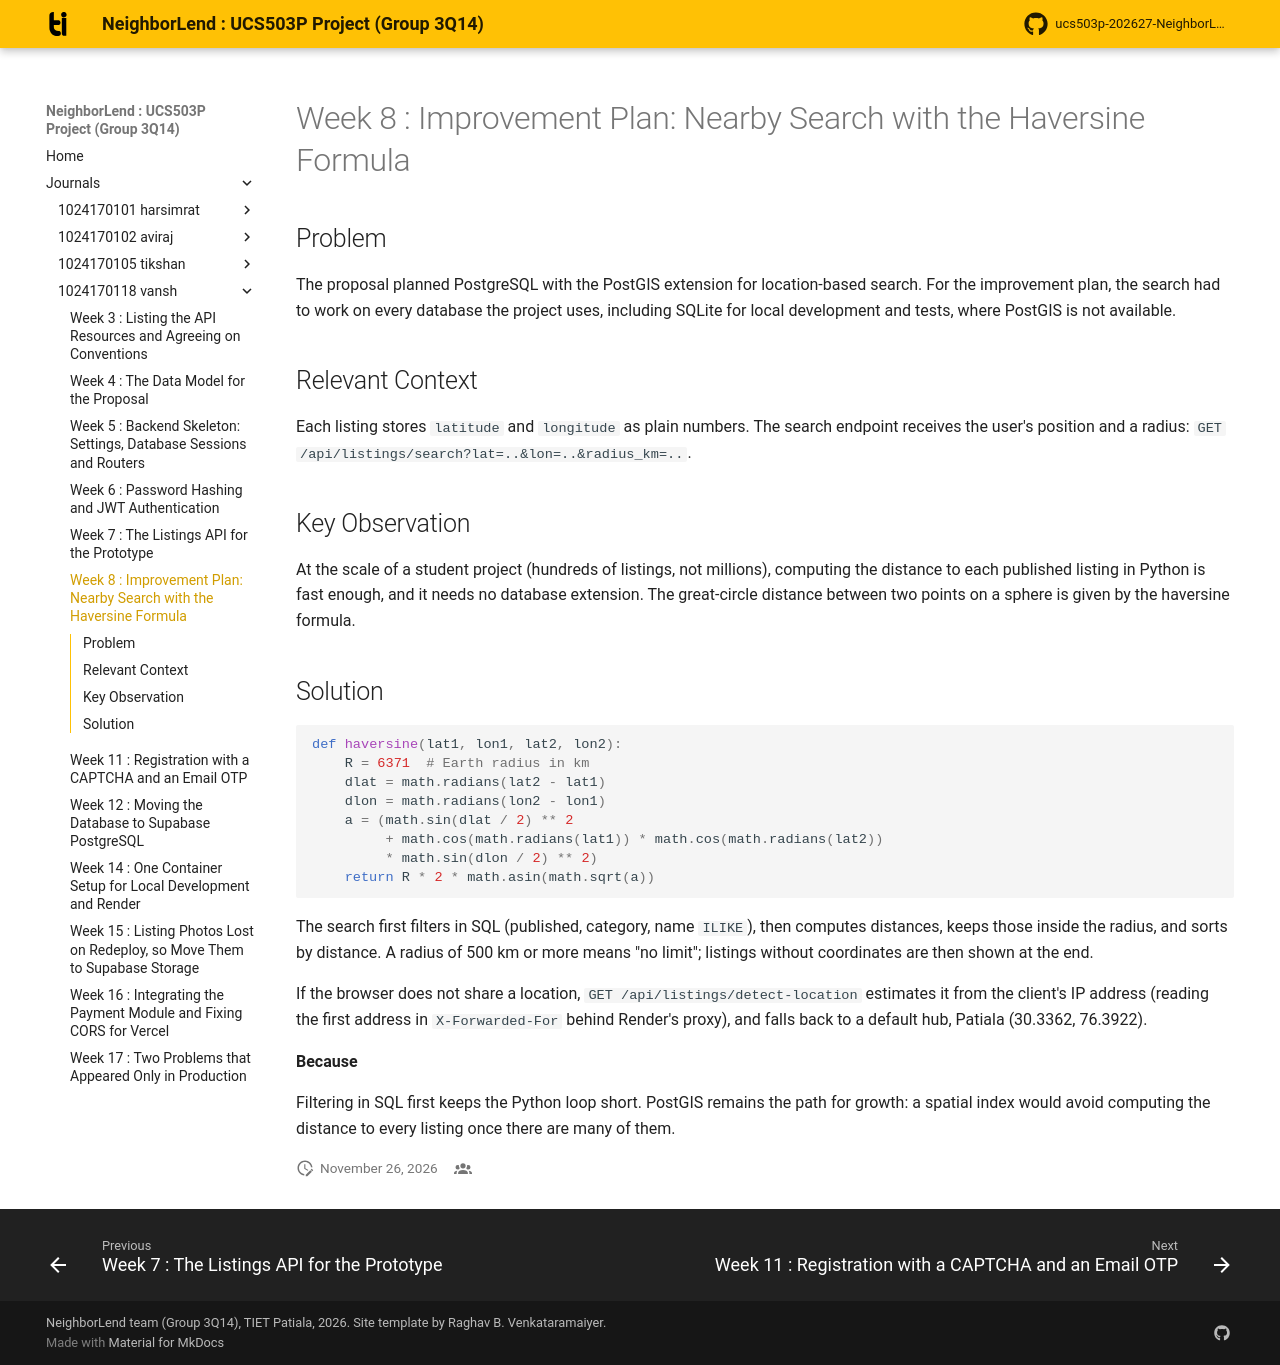

repository: aviraj1576/ucs503p-202627-NeighborLend-project · page: journals/1024170118-vansh/w08-location-search/index.html · generator: mkdocs

# Week 8 : Improvement Plan: Nearby Search with the Haversine Formula

## Problem

The proposal planned PostgreSQL with the PostGIS extension for
location-based search. For the improvement plan, the search had to work on
every database the project uses, including SQLite for local development and
tests, where PostGIS is not available.

## Relevant Context

Each listing stores `latitude` and `longitude` as plain numbers. The search
endpoint receives the user's position and a radius:
`GET /api/listings/search?lat=..&lon=..&radius_km=..`.

## Key Observation

At the scale of a student project (hundreds of listings, not millions),
computing the distance to each published listing in Python is fast enough,
and it needs no database extension. The great-circle distance between two
points on a sphere is given by the haversine formula.

## Solution

``` python
def haversine(lat1, lon1, lat2, lon2):
    R = 6371  # Earth radius in km
    dlat = math.radians(lat2 - lat1)
    dlon = math.radians(lon2 - lon1)
    a = (math.sin(dlat / 2) ** 2
         + math.cos(math.radians(lat1)) * math.cos(math.radians(lat2))
         * math.sin(dlon / 2) ** 2)
    return R * 2 * math.asin(math.sqrt(a))
```

The search first filters in SQL (published, category, name `ILIKE`), then
computes distances, keeps those inside the radius, and sorts by distance. A
radius of 500 km or more means "no limit"; listings without coordinates are
then shown at the end.

If the browser does not share a location, `GET /api/listings/detect-location`
estimates it from the client's IP address (reading the first address in
`X-Forwarded-For` behind Render's proxy), and falls back to a default hub,
Patiala (30.3362, 76.3922).

**Because**

Filtering in SQL first keeps the Python loop short. PostGIS remains the path
for growth: a spatial index would avoid computing the distance to every
listing once there are many of them.
